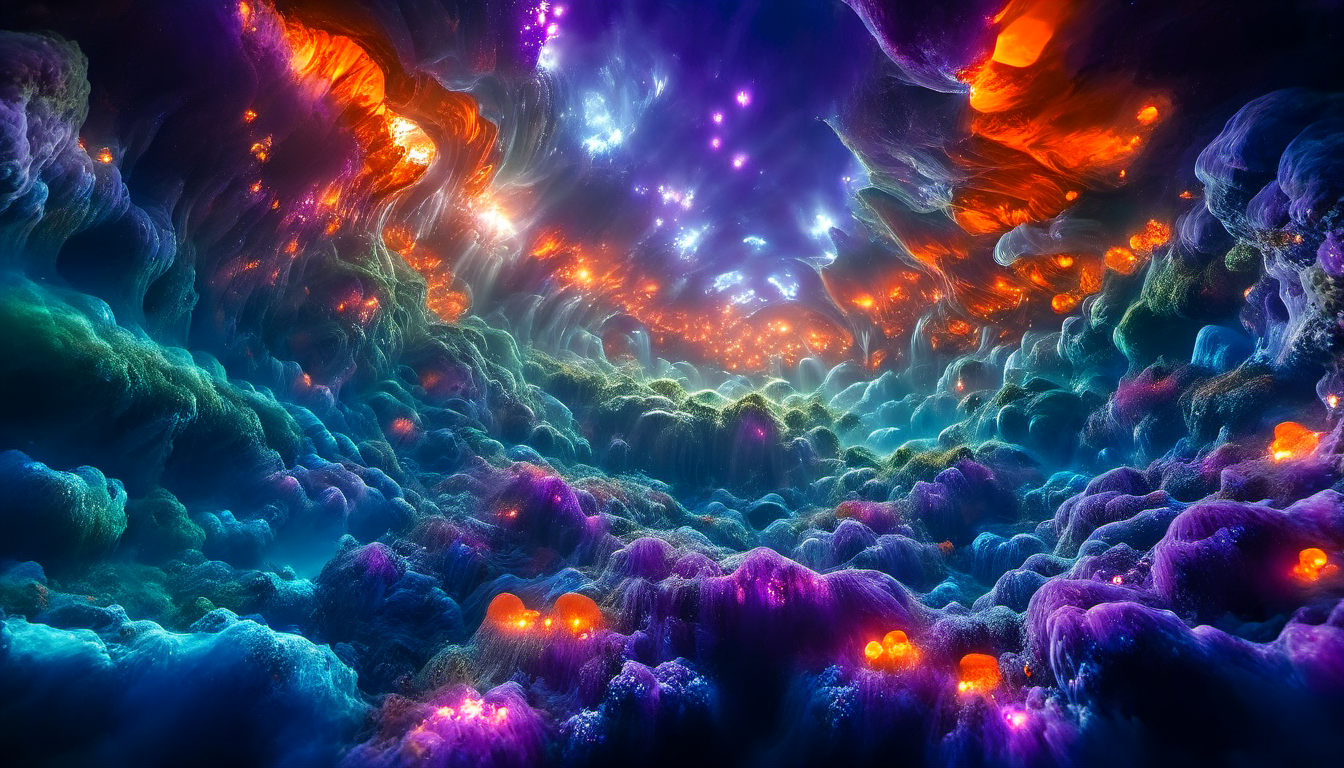
Generation parameters embedded in this image by AUTOMATIC1111 Stable Diffusion web UI or a fork of it (Forge, ...) (PNG 'parameters' text chunk):
Positive prompt :  close cave green , 500 kilometer wide cave, a giant city under the sea in closed wide cave,
architecture ,lots of seaweed, orange  ,
a huge building shaped like undulating seaweed, blue spot, purple light,,ƒ/1.4,Twin Jet Nebula,Fisheye focal length,steelpunk
Negative prompt: people, silhouet, human, abnormal mouth,(low resolution), (poor anatomy), (poorly drawn hands), (text), (error), (missing fingers), (extra digit), (fewer digits), (cropped1.4), (worst quality), (low quality), (normal quality), (JPEG artifacts), (signature), (watermark), (username), (blurry), (poorly drawn feet), (ugly1.7), (duplicate), (transsexual), (hermaphrodite), (out of frame1.4), (extra fingers), (mutated hands), (poorly drawn face), (mutation), (deformed), (poor anatomy), (poor proportions), (extra limbs), (cloned face), (disfigured), (more than 2 nipples), (out of frame), (ugly), (extra limbs), (poor anatomy), (gross), (worst quality), (low quality), (normal quality), (signature), (watermark), (username), (blurry), (poor proportions), (malformed limbs), (missing arms), (missing legs), (extra arms), (extra legs), (mutated hands), (fused fingers), (too many fingers), (long neck),Deformed Limbs,round space mask
Steps: 24, Sampler: euler_ancestral_karras, CFG scale: 8.0, Seed: 63759312915957, Size: 1344x768, Model: sd_xl_base_1.0, VAE: sdxl_vae, Version: ComfyUI, Extra info: Lora :  add-detail-xl --- Par Dfalm 2024 ---  [url redacted] -- [url redacted] 